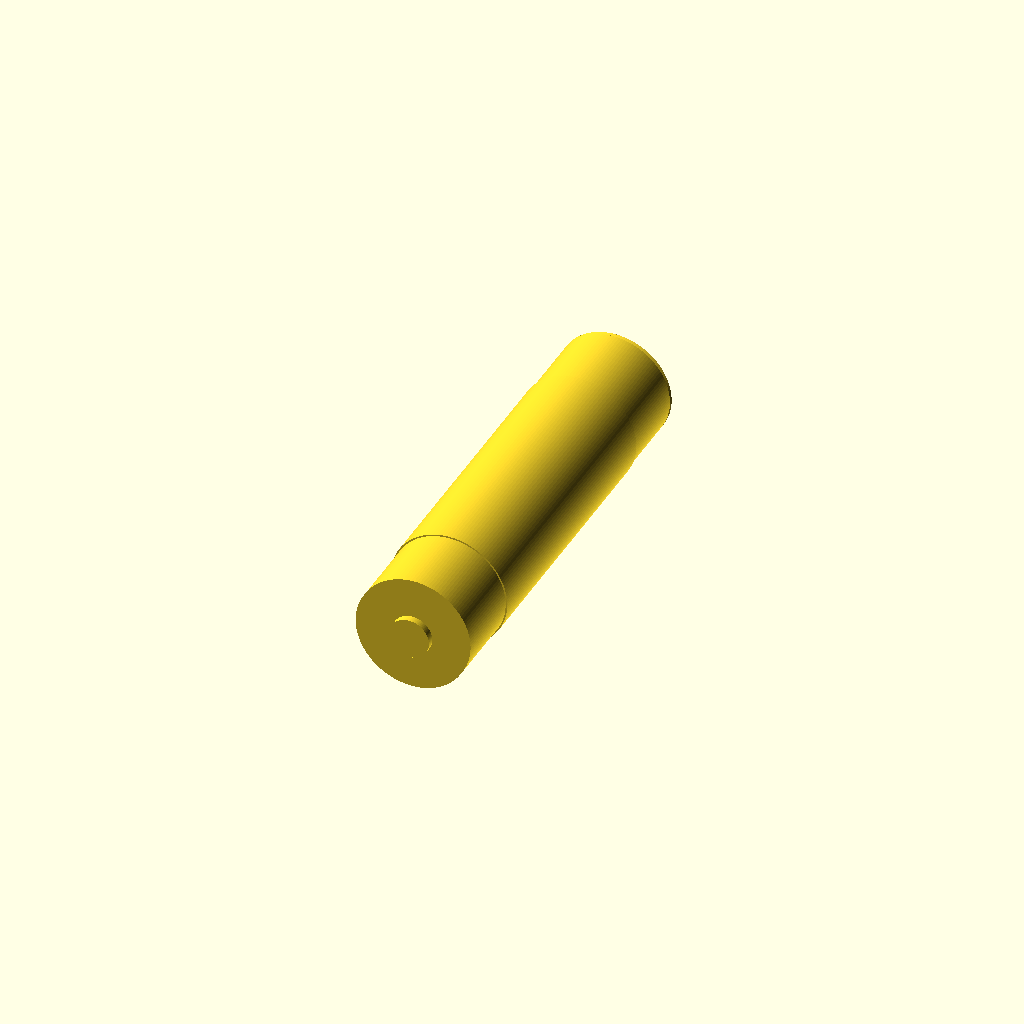
Cell 1: the model at its default parameters.
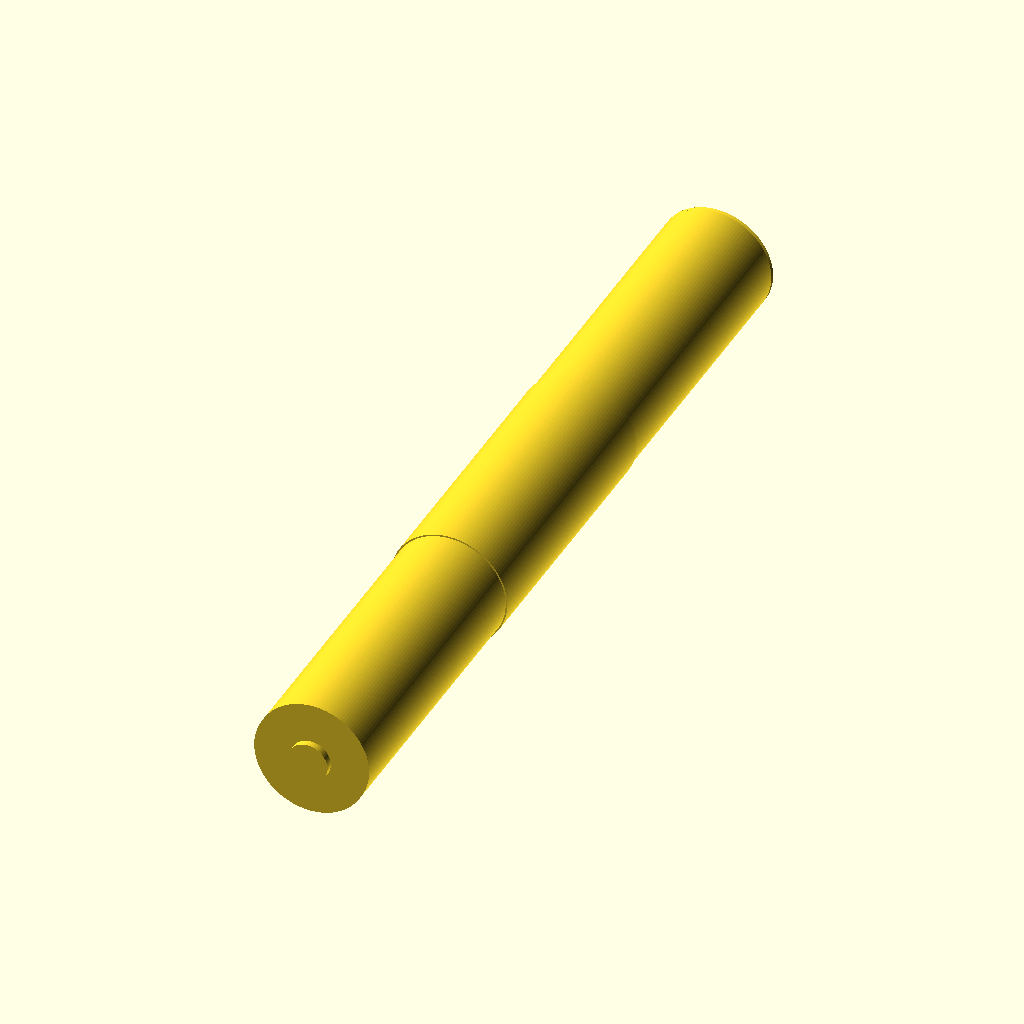
Cell 2: the same model with cell_H = 141.4.
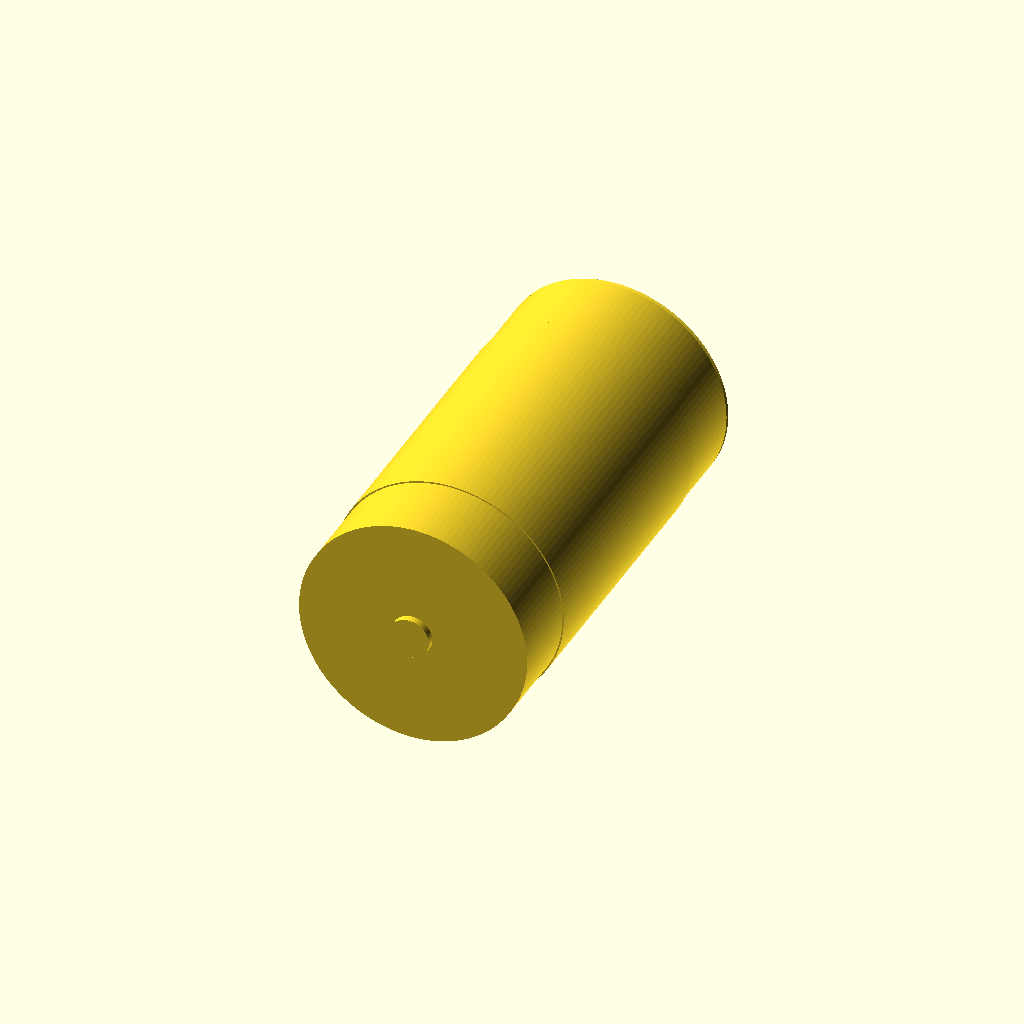
Cell 3: the same model with cell_D = 36.8.
All cells are drawn from one camera (rotation 55°, 0°, 25°, orthographic, colour scheme Cornfield), so only the parameter changes between them.
Source of the model, results/nopscadlib/ablations/no_retrieval/scad/batterie__LUMINTOP.scad:
// Battery cell: 70.7mm tall, 18.4mm diameter
// One connected solid; Z is the height axis (so Front/Back/Left/Right show side profile).

$fn = 128;

// Parameters
cell_H = 70.7;                 // overall height (mm)
cell_D = 18.4;                 // overall diameter (mm)

button_D = 6.5;
button_H = 1.2;

neg_indent_D = 10.0;
neg_indent_depth = 0.8;

label_band_H = 45.0;
label_band_thk = 0.25;
label_band_z = 0.0;

edge_chamfer_H = 0.6;
edge_chamfer_rad_reduction = 0.6;

// Robust overlap for boolean unions/differences
overlap = 0.05;

// Derived
cell_R = cell_D/2;

// Base body with chamfered ends (overall height exactly cell_H)
module chamfered_body() {
    union() {
        // Middle straight section
        cylinder(h = cell_H - 2*edge_chamfer_H, r = cell_R, center = true);

        // Top chamfer frustum
        translate([0, 0, (cell_H/2 - edge_chamfer_H/2)])
            cylinder(h = edge_chamfer_H,
                     r1 = cell_R - edge_chamfer_rad_reduction,
                     r2 = cell_R,
                     center = true);

        // Bottom chamfer frustum
        translate([0, 0, -(cell_H/2 - edge_chamfer_H/2)])
            cylinder(h = edge_chamfer_H,
                     r1 = cell_R,
                     r2 = cell_R - edge_chamfer_rad_reduction,
                     center = true);
    }
}

module positive_button() {
    // Overlap into top surface for guaranteed connectivity
    translate([0, 0, cell_H/2 + button_H/2 - overlap])
        cylinder(h = button_H, r = button_D/2, center = true);
}

module label_band() {
    // Overlap into body for guaranteed connectivity
    translate([0, 0, label_band_z])
        cylinder(h = label_band_H, r = cell_R + label_band_thk, center = true);
}

module negative_indent_cut() {
    // Cut starts at bottom face and goes inward by neg_indent_depth
    translate([0, 0, -cell_H/2 + neg_indent_depth/2 + overlap])
        cylinder(h = neg_indent_depth + 2*overlap, r = neg_indent_D/2, center = true);
}

// Final solid (rotate so orthographic Front/Back/Left/Right show the side profile)
rotate([90, 0, 0])
difference() {
    union() {
        chamfered_body();
        positive_button();
        label_band();
    }
    negative_indent_cut();
}
Parameter table extracted from the source (name, type, default, range or options):
cell_H: number, default 70.7
cell_D: number, default 18.4
button_D: number, default 6.5
button_H: number, default 1.2
neg_indent_D: number, default 10
neg_indent_depth: number, default 0.8
label_band_H: number, default 45
label_band_thk: number, default 0.25
label_band_z: number, default 0
edge_chamfer_H: number, default 0.6
edge_chamfer_rad_reduction: number, default 0.6
overlap: number, default 0.05
